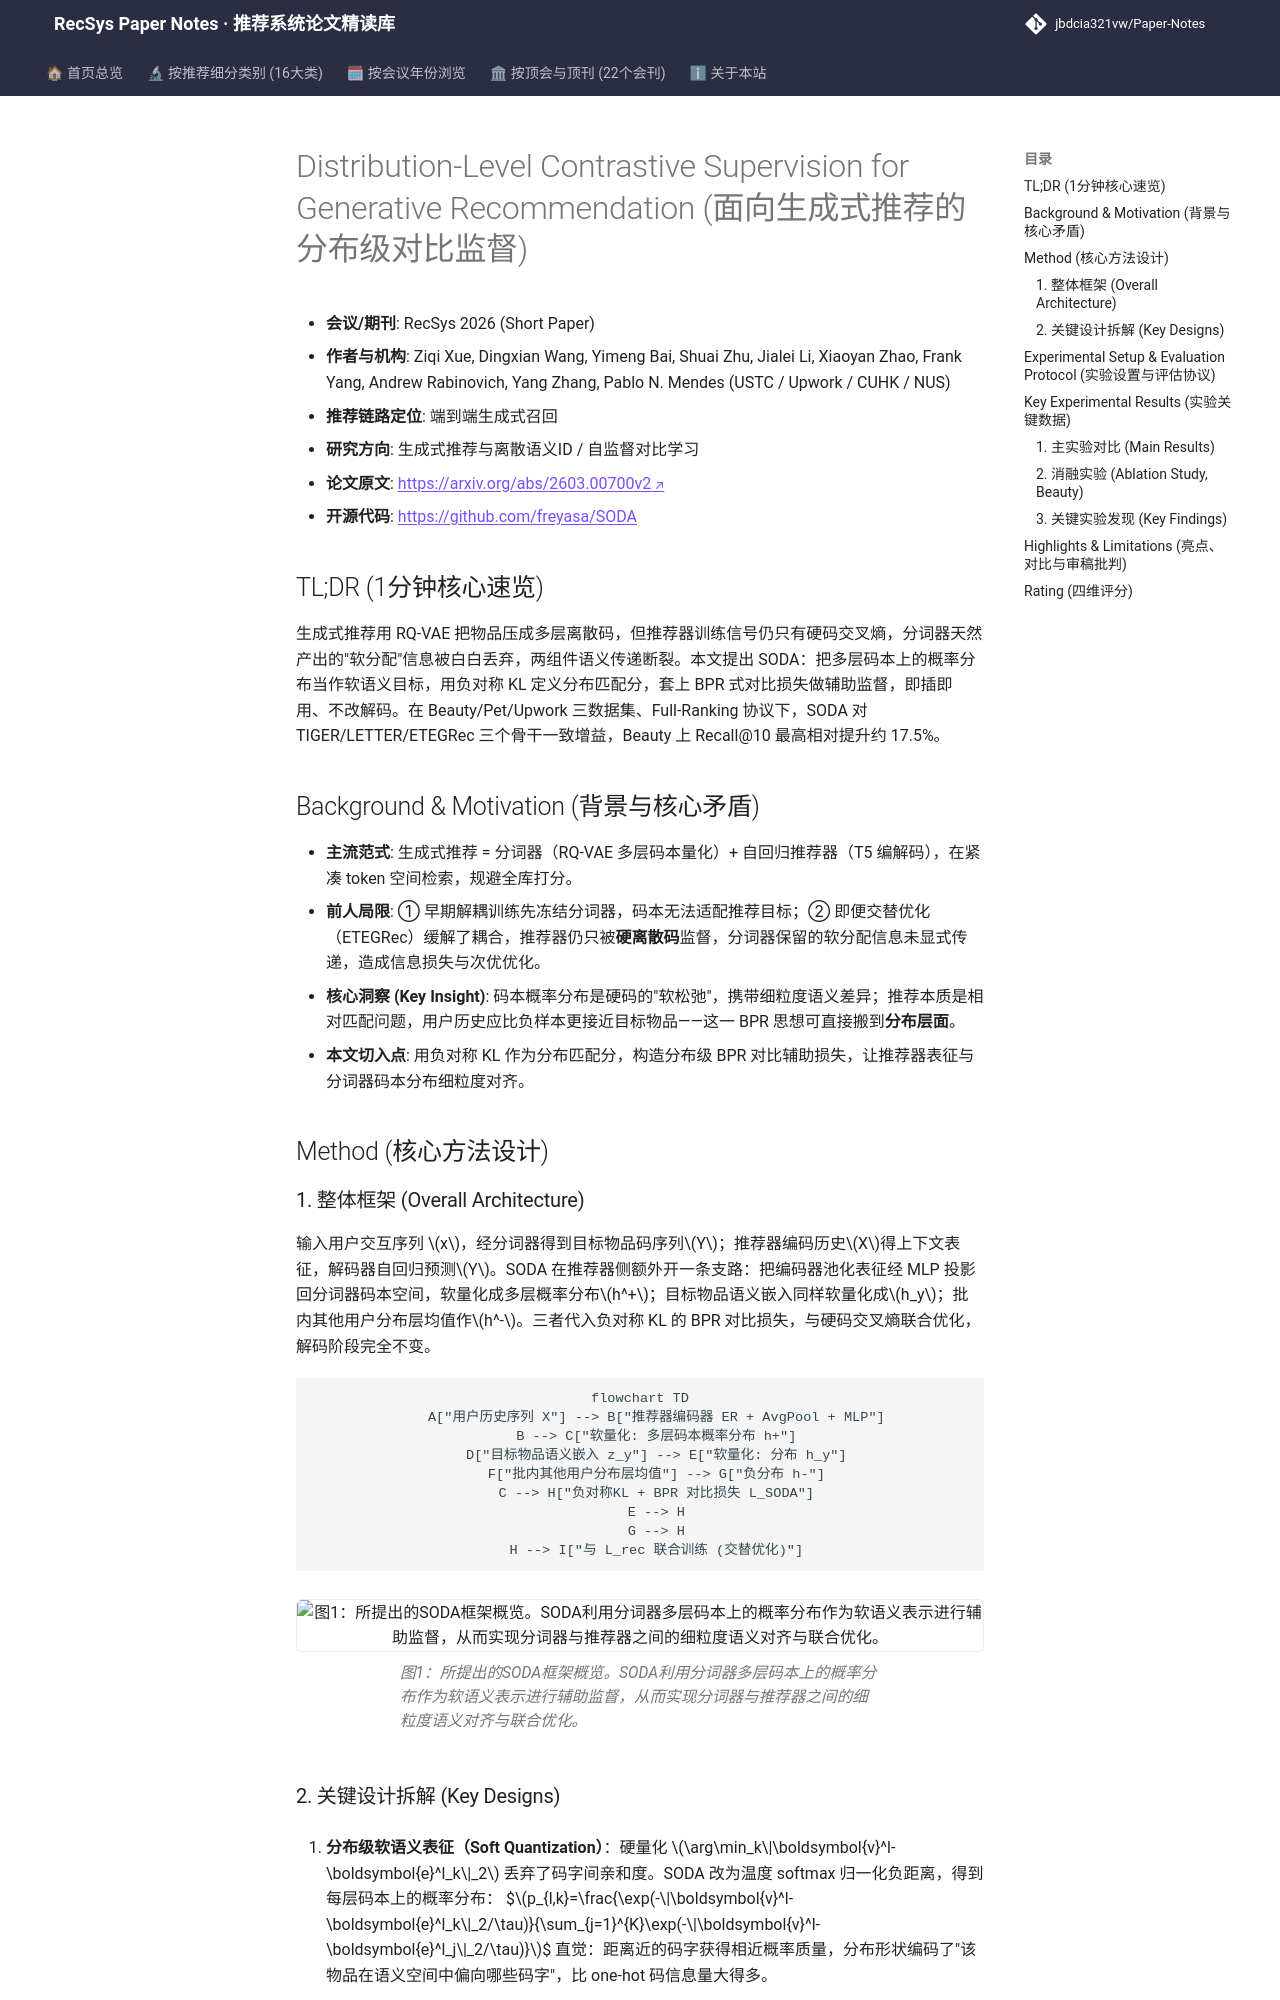

repository: jbdcia321vw/Paper-Notes · page: venues/RecSys/2026/generative_rec/distribution_level_contrastive_supervision_for_generative_recommendation/index.html · generator: mkdocs

---
title: "[Paper Note] Distribution-Level Contrastive Supervision for Generative Recommendation"
description: "[RecSys 2026][生成式推荐与离散语义ID] 用分词器多层码本概率分布作软语义目标，以负对称KL+BPR对比监督对齐推荐器表征，即插即用提升多种生成式骨干。"
tags:
  - RecSys
  - 生成式推荐与离散语义ID
  - 生成式端到端
  - 分布级对比监督
  - 软量化语义对齐
date: 2026-11-13
venue: RecSys
year: 2026
paper_url: "https://arxiv.org/abs/2603.00700"
code_url: "https://github.com/freyasa/SODA"
categories:
  - generative_rec
  - self_supervised_denoising
---

# Distribution-Level Contrastive Supervision for Generative Recommendation (面向生成式推荐的分布级对比监督)

- **会议/期刊**: RecSys 2026 (Short Paper)
- **作者与机构**: Ziqi Xue, Dingxian Wang, Yimeng Bai, Shuai Zhu, Jialei Li, Xiaoyan Zhao, Frank Yang, Andrew Rabinovich, Yang Zhang, Pablo N. Mendes (USTC / Upwork / CUHK / NUS)
- **推荐链路定位**: 端到端生成式召回
- **研究方向**: 生成式推荐与离散语义ID / 自监督对比学习
- **论文原文**: [https://arxiv.org/abs/2603.00700v2](https://arxiv.org/abs/2603.00700v2)
- **开源代码**: [https://github.com/freyasa/SODA](https://github.com/freyasa/SODA)

## TL;DR (1分钟核心速览)

生成式推荐用 RQ-VAE 把物品压成多层离散码，但推荐器训练信号仍只有硬码交叉熵，分词器天然产出的"软分配"信息被白白丢弃，两组件语义传递断裂。本文提出 SODA：把多层码本上的概率分布当作软语义目标，用负对称 KL 定义分布匹配分，套上 BPR 式对比损失做辅助监督，即插即用、不改解码。在 Beauty/Pet/Upwork 三数据集、Full-Ranking 协议下，SODA 对 TIGER/LETTER/ETEGRec 三个骨干一致增益，Beauty 上 Recall@10 最高相对提升约 17.5%。

## Background & Motivation (背景与核心矛盾)

- **主流范式**: 生成式推荐 = 分词器（RQ-VAE 多层码本量化）+ 自回归推荐器（T5 编解码），在紧凑 token 空间检索，规避全库打分。
- **前人局限**: ① 早期解耦训练先冻结分词器，码本无法适配推荐目标；② 即便交替优化（ETEGRec）缓解了耦合，推荐器仍只被**硬离散码**监督，分词器保留的软分配信息未显式传递，造成信息损失与次优优化。
- **核心洞察 (Key Insight)**: 码本概率分布是硬码的"软松弛"，携带细粒度语义差异；推荐本质是相对匹配问题，用户历史应比负样本更接近目标物品——这一 BPR 思想可直接搬到**分布层面**。
- **本文切入点**: 用负对称 KL 作为分布匹配分，构造分布级 BPR 对比辅助损失，让推荐器表征与分词器码本分布细粒度对齐。

## Method (核心方法设计)

### 1. 整体框架 (Overall Architecture)

输入用户交互序列 $x$，经分词器得到目标物品码序列$Y$；推荐器编码历史$X$得上下文表征，解码器自回归预测$Y$。SODA 在推荐器侧额外开一条支路：把编码器池化表征经 MLP 投影回分词器码本空间，软量化成多层概率分布$h^+$；目标物品语义嵌入同样软量化成$h_y$；批内其他用户分布层均值作$h^-$。三者代入负对称 KL 的 BPR 对比损失，与硬码交叉熵联合优化，解码阶段完全不变。

```mermaid
flowchart TD
    A["用户历史序列 X"] --> B["推荐器编码器 ER + AvgPool + MLP"]
    B --> C["软量化: 多层码本概率分布 h+"]
    D["目标物品语义嵌入 z_y"] --> E["软量化: 分布 h_y"]
    F["批内其他用户分布层均值"] --> G["负分布 h-"]
    C --> H["负对称KL + BPR 对比损失 L_SODA"]
    E --> H
    G --> H
    H --> I["与 L_rec 联合训练 (交替优化)"]
```

<figure class="paper-figure" markdown="span">
  ![图1：所提出的SODA框架概览。SODA利用分词器多层码本上的概率分布作为软语义表示进行辅助监督，从而实现分词器与推荐器之间的细粒度语义对齐与联合优化。](../../../../assets/papers/2603.00700v2/figure_1.png)<figcaption>图1：所提出的SODA框架概览。SODA利用分词器多层码本上的概率分布作为软语义表示进行辅助监督，从而实现分词器与推荐器之间的细粒度语义对齐与联合优化。</figcaption>
</figure>
